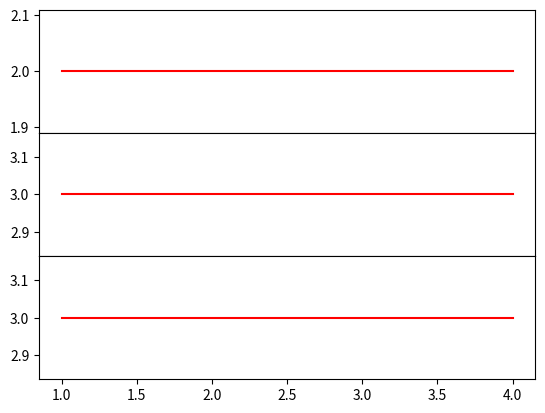

Write the Python code that produced this figure.
import numpy as np
import matplotlib.pyplot as plt


plt.figure(1)

plt.subplot(311)
plt.plot([1, 2, 3, 4], [2, 2, 2, 2], 'r-')

plt.subplot(312)
plt.plot([1, 2, 3, 4], [3, 3, 3, 3], 'r-')

plt.subplot(313)
plt.plot([1, 2, 3, 4], [3, 3, 3, 3], 'r-')

plt.subplots_adjust(wspace=0, hspace=0)

plt.show()
